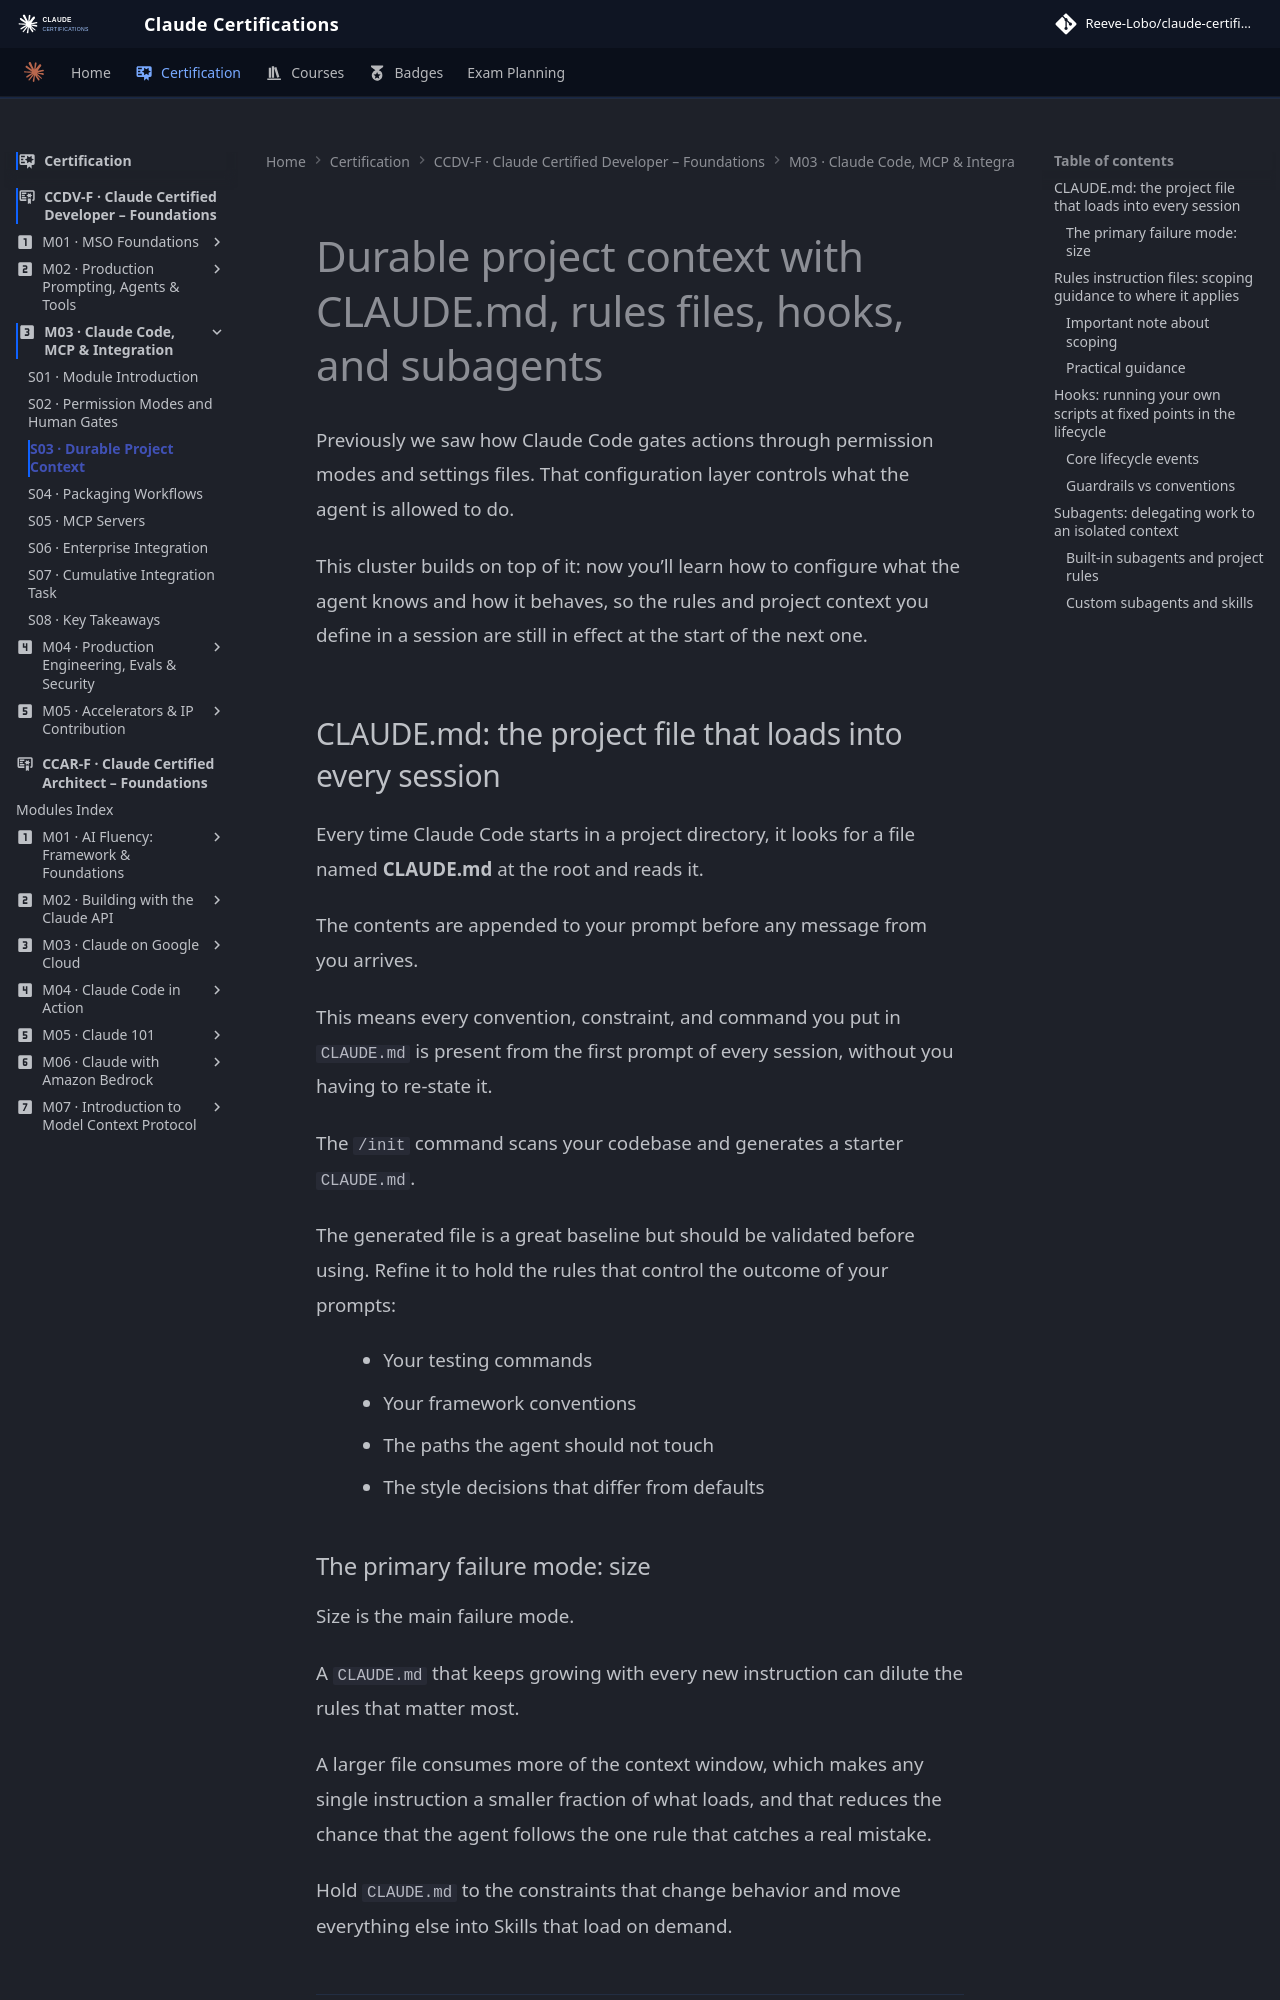

repository: reevelobo/anthropic-certified · page: certification/claude_certified_developer-foundation/modules/m03_claude_code_mcp_integration/s03_durable_project_context/index.html · generator: mkdocs

# Durable project context with CLAUDE.md, rules files, hooks, and subagents

Previously we saw how Claude Code gates actions through permission modes and settings files. That configuration layer controls what the agent is allowed to do.

This cluster builds on top of it: now you’ll learn how to configure what the agent knows and how it behaves, so the rules and project context you define in a session are still in effect at the start of the next one.

## CLAUDE.md: the project file that loads into every session

Every time Claude Code starts in a project directory, it looks for a file named **CLAUDE.md** at the root and reads it.

The contents are appended to your prompt before any message from you arrives.

This means every convention, constraint, and command you put in `CLAUDE.md` is present from the first prompt of every session, without you having to re-state it.

The `/init` command scans your codebase and generates a starter `CLAUDE.md`.

The generated file is a great baseline but should be validated before using. Refine it to hold the rules that control the outcome of your prompts:

- Your testing commands
- Your framework conventions
- The paths the agent should not touch
- The style decisions that differ from defaults
